Run: headless pygame with SDL's dummy video driver; simulated clock (each Clock.tick advances the game by its frame time, no real sleeping); random seed 0; keys injected as events and as key.get_pressed() state; no mouse input.
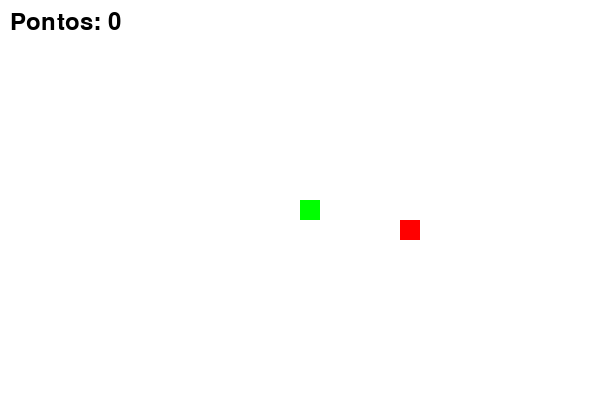
Frame 1 of 2 · flips 1–60 · no input
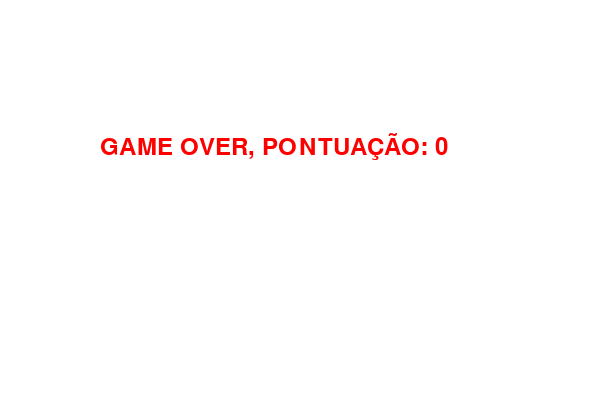
Frame 2 of 2 · flips 61–180 · tapped SPACE, RETURN · held RIGHT (→), D (game ended)

The pygame program that drew these frames:

import pygame
import time
import random

# Inicializar o pygame
pygame.init()

# Dimensões da tela
largura = 600
altura = 400
tela = pygame.display.set_mode((largura, altura))
pygame.display.set_caption("Jogo da Cobrinha")

# Cores
BRANCO = (255, 255, 255)
VERDE = (0, 255, 0)
PRETO = (0, 0, 0)
VERMELHO = (255, 0, 0)

# Relógio e velocidade
clock = pygame.time.Clock()
velocidade = 10

# Tamanho do bloco da cobra
tamanho_bloco = 20

# Fonte
fonte = pygame.font.SysFont(None, 35)

# Função para mostrar a pontuação


def mostrar_pontuacao(pontos):
    valor = fonte.render(f"Pontos: {pontos}", True, PRETO)
    tela.blit(valor, [10, 10])

# Função principal do jogo


def jogo():
    x = largura // 2
    y = altura // 2
    x_mudanca = 0
    y_mudanca = 0

    cobra = []
    comprimento_cobra = 1

    # Posição inicial da comida
    comida_x = round(random.randrange(0, largura - tamanho_bloco) / 20) * 20
    comida_y = round(random.randrange(0, altura - tamanho_bloco) / 20) * 20

    fim_de_jogo = False

    while not fim_de_jogo:
        for evento in pygame.event.get():
            if evento.type == pygame.QUIT:
                fim_de_jogo = True
            if evento.type == pygame.KEYDOWN:
                if evento.key == pygame.K_LEFT:
                    x_mudanca = -tamanho_bloco
                    y_mudanca = 0
                elif evento.key == pygame.K_RIGHT:
                    x_mudanca = tamanho_bloco
                    y_mudanca = 0
                elif evento.key == pygame.K_UP:
                    y_mudanca = -tamanho_bloco
                    x_mudanca = 0
                elif evento.key == pygame.K_DOWN:
                    y_mudanca = tamanho_bloco
                    x_mudanca = 0

        # Atualizar posição da cobra
        x += x_mudanca
        y += y_mudanca

        # Verificar colisão com borda
        if x >= largura or x < 0 or y >= altura or y < 0:
            fim_de_jogo = True

        tela.fill(BRANCO)

        # Desenhar comida
        pygame.draw.rect(tela, VERMELHO, [
                         comida_x, comida_y, tamanho_bloco, tamanho_bloco])

        # Atualizar lista da cobra
        cabeca = [x, y]
        cobra.append(cabeca)

        if len(cobra) > comprimento_cobra:
            del cobra[0]

        # Verificar colisão com a própria cobra
        for bloco in cobra[:-1]:
            if bloco == cabeca:
                fim_de_jogo = True

        # Desenhar a cobra
        for bloco in cobra:
            pygame.draw.rect(
                tela, VERDE, [bloco[0], bloco[1], tamanho_bloco, tamanho_bloco])

        # Mostrar pontuação
        mostrar_pontuacao(comprimento_cobra - 1)

        pygame.display.update()

        # Verificar se a cobra comeu a comida
        if x == comida_x and y == comida_y:
            comida_x = round(random.randrange(
                0, largura - tamanho_bloco) / 20) * 20
            comida_y = round(random.randrange(
                0, altura - tamanho_bloco) / 20) * 20
            comprimento_cobra += 1

        clock.tick(velocidade)

    # Tela de Game Over
    tela.fill(BRANCO)
    mensagem = fonte.render(
        f"GAME OVER, PONTUAÇÃO: {comprimento_cobra - 1}", True, VERMELHO)
    tela.blit(mensagem, [largura / 6, altura / 3])
    pygame.display.update()
    time.sleep(3)
    pygame.quit()


# Iniciar o jogo
jogo()
